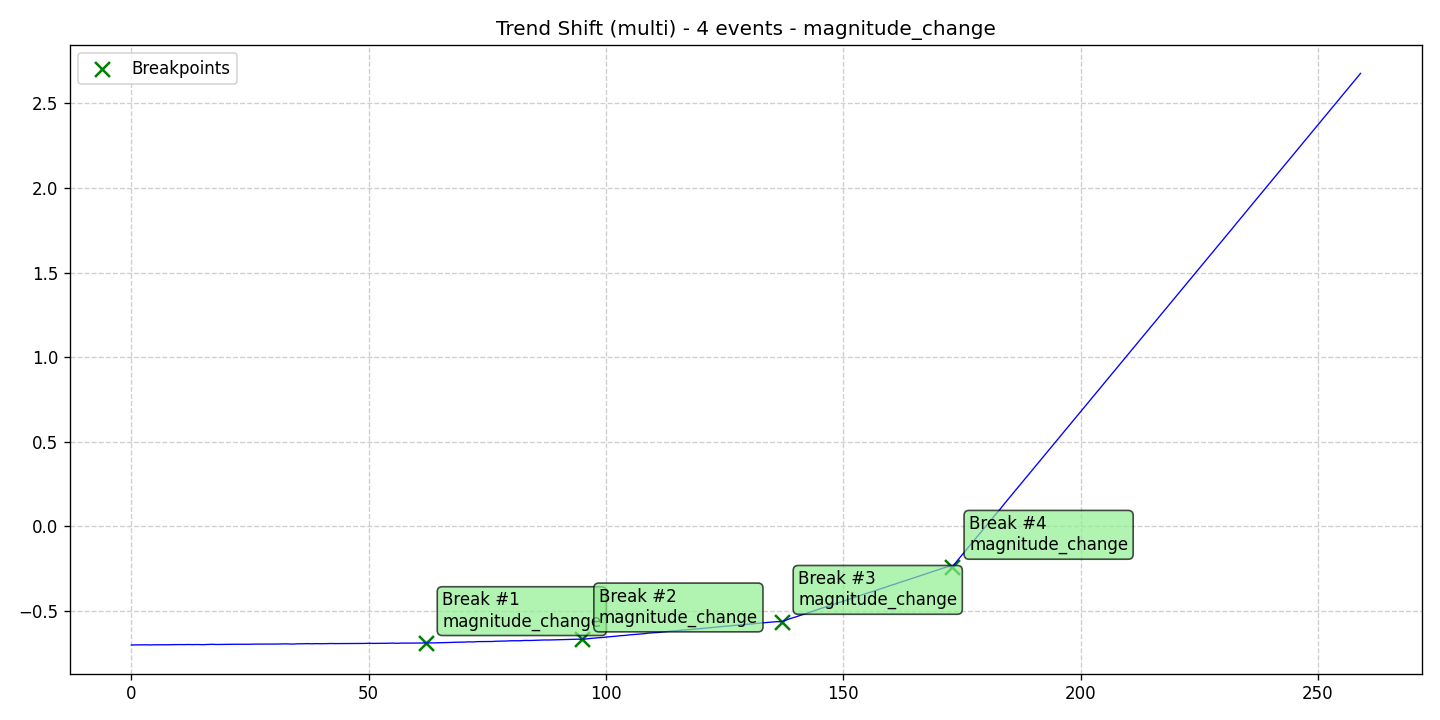

The table this chart was drawn from, first rows:
data, stationary, det_lin_up, det_lin_down, det_quad, det_cubic, det_exp, det_damped, stoc_trend, volatility, single_seas, multiple_seas, point_anom_single, point_anom_multi, collect_anom, context_anom, mean_shift, var_shift, trend_shift, date, is_break, is_anomaly, is_multi, location_beginning
-0.7028, 0, 0, 0, 0, 0, 0, 0, 0, 0, 0, 0, 0, 0, 0, 0, 0, 0, 1, 2020-01-01, 0, 0, 1, 0
-0.7026, 0, 0, 0, 0, 0, 0, 0, 0, 0, 0, 0, 0, 0, 0, 0, 0, 0, 1, 2020-01-02, 0, 0, 1, 0
-0.7025, 0, 0, 0, 0, 0, 0, 0, 0, 0, 0, 0, 0, 0, 0, 0, 0, 0, 1, 2020-01-03, 0, 0, 1, 0
-0.7019, 0, 0, 0, 0, 0, 0, 0, 0, 0, 0, 0, 0, 0, 0, 0, 0, 0, 1, 2020-01-04, 0, 0, 1, 0
-0.7026, 0, 0, 0, 0, 0, 0, 0, 0, 0, 0, 0, 0, 0, 0, 0, 0, 0, 1, 2020-01-05, 0, 0, 1, 0
-0.7018, 0, 0, 0, 0, 0, 0, 0, 0, 0, 0, 0, 0, 0, 0, 0, 0, 0, 1, 2020-01-06, 0, 0, 1, 0
-0.7021, 0, 0, 0, 0, 0, 0, 0, 0, 0, 0, 0, 0, 0, 0, 0, 0, 0, 1, 2020-01-07, 0, 0, 1, 0
-0.7019, 0, 0, 0, 0, 0, 0, 0, 0, 0, 0, 0, 0, 0, 0, 0, 0, 0, 1, 2020-01-08, 0, 0, 1, 0
-0.7014, 0, 0, 0, 0, 0, 0, 0, 0, 0, 0, 0, 0, 0, 0, 0, 0, 0, 1, 2020-01-09, 0, 0, 1, 0
-0.7015, 0, 0, 0, 0, 0, 0, 0, 0, 0, 0, 0, 0, 0, 0, 0, 0, 0, 1, 2020-01-10, 0, 0, 1, 0
-0.7005, 0, 0, 0, 0, 0, 0, 0, 0, 0, 0, 0, 0, 0, 0, 0, 0, 0, 1, 2020-01-11, 0, 0, 1, 0
-0.7007, 0, 0, 0, 0, 0, 0, 0, 0, 0, 0, 0, 0, 0, 0, 0, 0, 0, 1, 2020-01-12, 0, 0, 1, 0
-0.7002, 0, 0, 0, 0, 0, 0, 0, 0, 0, 0, 0, 0, 0, 0, 0, 0, 0, 1, 2020-01-13, 0, 0, 1, 0
-0.7006, 0, 0, 0, 0, 0, 0, 0, 0, 0, 0, 0, 0, 0, 0, 0, 0, 0, 1, 2020-01-14, 0, 0, 1, 0
-0.7002, 0, 0, 0, 0, 0, 0, 0, 0, 0, 0, 0, 0, 0, 0, 0, 0, 0, 1, 2020-01-15, 0, 0, 1, 0
-0.7012, 0, 0, 0, 0, 0, 0, 0, 0, 0, 0, 0, 0, 0, 0, 0, 0, 0, 1, 2020-01-16, 0, 0, 1, 0
-0.6997, 0, 0, 0, 0, 0, 0, 0, 0, 0, 0, 0, 0, 0, 0, 0, 0, 0, 1, 2020-01-17, 0, 0, 1, 0
-0.6989, 0, 0, 0, 0, 0, 0, 0, 0, 0, 0, 0, 0, 0, 0, 0, 0, 0, 1, 2020-01-18, 0, 0, 1, 0
-0.7001, 0, 0, 0, 0, 0, 0, 0, 0, 0, 0, 0, 0, 0, 0, 0, 0, 0, 1, 2020-01-19, 0, 0, 1, 0
-0.6996, 0, 0, 0, 0, 0, 0, 0, 0, 0, 0, 0, 0, 0, 0, 0, 0, 0, 1, 2020-01-20, 0, 0, 1, 0
-0.6986, 0, 0, 0, 0, 0, 0, 0, 0, 0, 0, 0, 0, 0, 0, 0, 0, 0, 1, 2020-01-21, 0, 0, 1, 0
-0.6985, 0, 0, 0, 0, 0, 0, 0, 0, 0, 0, 0, 0, 0, 0, 0, 0, 0, 1, 2020-01-22, 0, 0, 1, 0
-0.6987, 0, 0, 0, 0, 0, 0, 0, 0, 0, 0, 0, 0, 0, 0, 0, 0, 0, 1, 2020-01-23, 0, 0, 1, 0
-0.6989, 0, 0, 0, 0, 0, 0, 0, 0, 0, 0, 0, 0, 0, 0, 0, 0, 0, 1, 2020-01-24, 0, 0, 1, 0
-0.6988, 0, 0, 0, 0, 0, 0, 0, 0, 0, 0, 0, 0, 0, 0, 0, 0, 0, 1, 2020-01-25, 0, 0, 1, 0
-0.6987, 0, 0, 0, 0, 0, 0, 0, 0, 0, 0, 0, 0, 0, 0, 0, 0, 0, 1, 2020-01-26, 0, 0, 1, 0
-0.6978, 0, 0, 0, 0, 0, 0, 0, 0, 0, 0, 0, 0, 0, 0, 0, 0, 0, 1, 2020-01-27, 0, 0, 1, 0
-0.6979, 0, 0, 0, 0, 0, 0, 0, 0, 0, 0, 0, 0, 0, 0, 0, 0, 0, 1, 2020-01-28, 0, 0, 1, 0
-0.6975, 0, 0, 0, 0, 0, 0, 0, 0, 0, 0, 0, 0, 0, 0, 0, 0, 0, 1, 2020-01-29, 0, 0, 1, 0
-0.6976, 0, 0, 0, 0, 0, 0, 0, 0, 0, 0, 0, 0, 0, 0, 0, 0, 0, 1, 2020-01-30, 0, 0, 1, 0
-0.6976, 0, 0, 0, 0, 0, 0, 0, 0, 0, 0, 0, 0, 0, 0, 0, 0, 0, 1, 2020-01-31, 0, 0, 1, 0
-0.6973, 0, 0, 0, 0, 0, 0, 0, 0, 0, 0, 0, 0, 0, 0, 0, 0, 0, 1, 2020-02-01, 0, 0, 1, 0
-0.6965, 0, 0, 0, 0, 0, 0, 0, 0, 0, 0, 0, 0, 0, 0, 0, 0, 0, 1, 2020-02-02, 0, 0, 1, 0
-0.6966, 0, 0, 0, 0, 0, 0, 0, 0, 0, 0, 0, 0, 0, 0, 0, 0, 0, 1, 2020-02-03, 0, 0, 1, 0
-0.6979, 0, 0, 0, 0, 0, 0, 0, 0, 0, 0, 0, 0, 0, 0, 0, 0, 0, 1, 2020-02-04, 0, 0, 1, 0
-0.6959, 0, 0, 0, 0, 0, 0, 0, 0, 0, 0, 0, 0, 0, 0, 0, 0, 0, 1, 2020-02-05, 0, 0, 1, 0
-0.696, 0, 0, 0, 0, 0, 0, 0, 0, 0, 0, 0, 0, 0, 0, 0, 0, 0, 1, 2020-02-06, 0, 0, 1, 0
-0.6951, 0, 0, 0, 0, 0, 0, 0, 0, 0, 0, 0, 0, 0, 0, 0, 0, 0, 1, 2020-02-07, 0, 0, 1, 0
-0.6958, 0, 0, 0, 0, 0, 0, 0, 0, 0, 0, 0, 0, 0, 0, 0, 0, 0, 1, 2020-02-08, 0, 0, 1, 0
-0.695, 0, 0, 0, 0, 0, 0, 0, 0, 0, 0, 0, 0, 0, 0, 0, 0, 0, 1, 2020-02-09, 0, 0, 1, 0
-0.6957, 0, 0, 0, 0, 0, 0, 0, 0, 0, 0, 0, 0, 0, 0, 0, 0, 0, 1, 2020-02-10, 0, 0, 1, 0
-0.6951, 0, 0, 0, 0, 0, 0, 0, 0, 0, 0, 0, 0, 0, 0, 0, 0, 0, 1, 2020-02-11, 0, 0, 1, 0
-0.6943, 0, 0, 0, 0, 0, 0, 0, 0, 0, 0, 0, 0, 0, 0, 0, 0, 0, 1, 2020-02-12, 0, 0, 1, 0
-0.6948, 0, 0, 0, 0, 0, 0, 0, 0, 0, 0, 0, 0, 0, 0, 0, 0, 0, 1, 2020-02-13, 0, 0, 1, 0
-0.6946, 0, 0, 0, 0, 0, 0, 0, 0, 0, 0, 0, 0, 0, 0, 0, 0, 0, 1, 2020-02-14, 0, 0, 1, 0
-0.6939, 0, 0, 0, 0, 0, 0, 0, 0, 0, 0, 0, 0, 0, 0, 0, 0, 0, 1, 2020-02-15, 0, 0, 1, 0
-0.6941, 0, 0, 0, 0, 0, 0, 0, 0, 0, 0, 0, 0, 0, 0, 0, 0, 0, 1, 2020-02-16, 0, 0, 1, 0
-0.6944, 0, 0, 0, 0, 0, 0, 0, 0, 0, 0, 0, 0, 0, 0, 0, 0, 0, 1, 2020-02-17, 0, 0, 1, 0
-0.6937, 0, 0, 0, 0, 0, 0, 0, 0, 0, 0, 0, 0, 0, 0, 0, 0, 0, 1, 2020-02-18, 0, 0, 1, 0
-0.6938, 0, 0, 0, 0, 0, 0, 0, 0, 0, 0, 0, 0, 0, 0, 0, 0, 0, 1, 2020-02-19, 0, 0, 1, 0
-0.6929, 0, 0, 0, 0, 0, 0, 0, 0, 0, 0, 0, 0, 0, 0, 0, 0, 0, 1, 2020-02-20, 0, 0, 1, 0
-0.6936, 0, 0, 0, 0, 0, 0, 0, 0, 0, 0, 0, 0, 0, 0, 0, 0, 0, 1, 2020-02-21, 0, 0, 1, 0
-0.6935, 0, 0, 0, 0, 0, 0, 0, 0, 0, 0, 0, 0, 0, 0, 0, 0, 0, 1, 2020-02-22, 0, 0, 1, 0
-0.6933, 0, 0, 0, 0, 0, 0, 0, 0, 0, 0, 0, 0, 0, 0, 0, 0, 0, 1, 2020-02-23, 0, 0, 1, 0
-0.6927, 0, 0, 0, 0, 0, 0, 0, 0, 0, 0, 0, 0, 0, 0, 0, 0, 0, 1, 2020-02-24, 0, 0, 1, 0
-0.6919, 0, 0, 0, 0, 0, 0, 0, 0, 0, 0, 0, 0, 0, 0, 0, 0, 0, 1, 2020-02-25, 0, 0, 1, 0
-0.693, 0, 0, 0, 0, 0, 0, 0, 0, 0, 0, 0, 0, 0, 0, 0, 0, 0, 1, 2020-02-26, 0, 0, 1, 0
-0.6918, 0, 0, 0, 0, 0, 0, 0, 0, 0, 0, 0, 0, 0, 0, 0, 0, 0, 1, 2020-02-27, 0, 0, 1, 0
-0.6915, 0, 0, 0, 0, 0, 0, 0, 0, 0, 0, 0, 0, 0, 0, 0, 0, 0, 1, 2020-02-28, 0, 0, 1, 0
-0.6918, 0, 0, 0, 0, 0, 0, 0, 0, 0, 0, 0, 0, 0, 0, 0, 0, 0, 1, 2020-02-29, 0, 0, 1, 0
... 200 more rows
